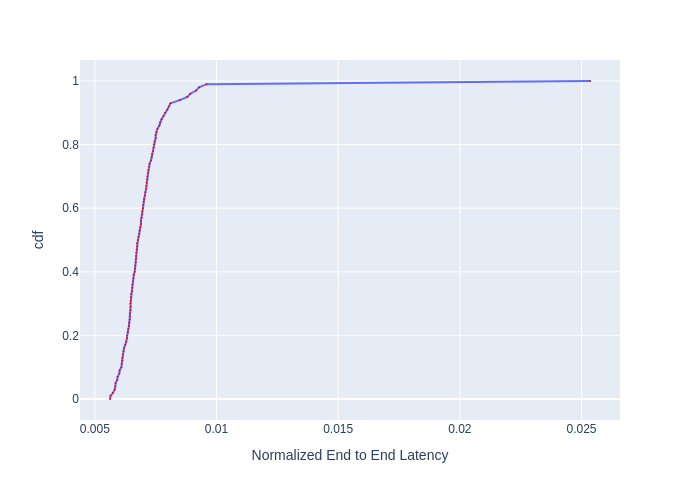

The table this chart was drawn from, first rows:
, cdf, Normalized End to End Latency
0, 0.0, 0.005622
1, 0.01, 0.005645
2, 0.02, 0.005747
3, 0.03, 0.005817
4, 0.04, 0.00584
5, 0.05, 0.005852
6, 0.06, 0.005922
7, 0.07, 0.005934
8, 0.08, 0.006006
9, 0.09, 0.006018
10, 0.1, 0.006091
11, 0.11, 0.006103
12, 0.12, 0.006115
13, 0.13, 0.006127
14, 0.14, 0.006152
15, 0.15, 0.006177
16, 0.16, 0.006201
17, 0.17, 0.006251
18, 0.18, 0.006289
19, 0.19, 0.006314
20, 0.2, 0.006327
21, 0.21, 0.006352
22, 0.22, 0.006377
23, 0.23, 0.006403
24, 0.24, 0.006416
25, 0.25, 0.006441
26, 0.26, 0.006441
27, 0.27, 0.006441
28, 0.28, 0.006467
29, 0.29, 0.006467
30, 0.3, 0.006467
31, 0.31, 0.00648
32, 0.32, 0.00648
33, 0.33, 0.006493
34, 0.34, 0.006519
35, 0.35, 0.006532
36, 0.36, 0.006545
37, 0.37, 0.006572
38, 0.38, 0.006585
39, 0.39, 0.006598
40, 0.4, 0.006638
41, 0.41, 0.006651
42, 0.42, 0.006664
43, 0.43, 0.006678
44, 0.44, 0.006691
45, 0.45, 0.006691
46, 0.46, 0.006704
47, 0.47, 0.006718
48, 0.48, 0.006731
49, 0.49, 0.006731
50, 0.5, 0.006772
51, 0.51, 0.006799
52, 0.52, 0.006826
53, 0.53, 0.00684
54, 0.54, 0.006867
55, 0.55, 0.006895
56, 0.56, 0.006895
57, 0.57, 0.006922
58, 0.58, 0.006936
59, 0.59, 0.00695
... 41 more rows
